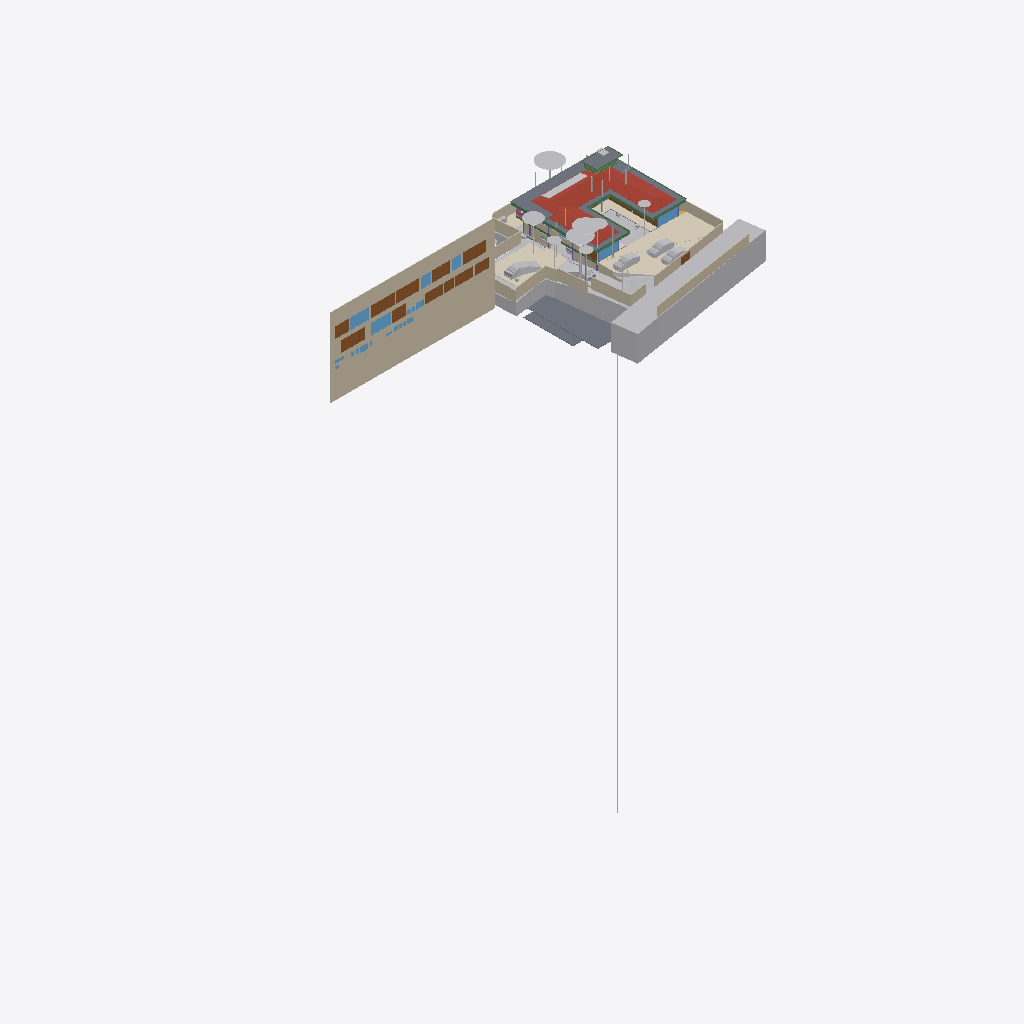
Isometric view of an IFC building model (IFC-SPF (STEP), schema IFC4X3, length unit metre), seen from the south-west, elements coloured by IFC class (only those large enough to see are counted): 40 other elements (light grey), 22 walls (beige), 15 doors (brown), 10 windows (light blue), 10 beams (green), 8 slabs (grey), 4 coverings (cream), 1 roof (red-brown), 1 railing (pink).
Extent 96.7 m × 45.5 m × 138.5 m (x, y, z). Storeys (12): Footing at -3.50 m; GF Floor Level at -2.70 m; GF at -2.65 m; Electrical at 0.00 m; Plumbing at 0.00 m; Road Level at 0.00 m; Areacalc at 0.00 m; FF at 0.45 m; FF Lintel at 3.15 m; schedule at 3.50 m; SF at 3.65 m; Terrace at 5.00 m. Elements (1192): 223 IfcBeam, 109 IfcWall, 108 IfcSlab, 94 IfcCovering, 75 IfcSwitchingDevice, 72 IfcPipeSegment, 55 IfcColumn, 47 IfcLightFixture, 41 IfcDoor, 39 IfcFurniture, 36 IfcWindow, 31 IfcElectricDistributionBoard.

HEADER;
FILE_DESCRIPTION(('ViewDefinition [CoordinationView]'),'2;1');
FILE_NAME('Manilal.ifc','2025-10-07T09:56:31+05:30',(''),(''),'IfcOpenShell 0.8.3-post1','Bonsai 0.8.3-post1','');
FILE_SCHEMA(('IFC4X3'));
ENDSEC;
DATA;
#24581=IFCPROJECT('2TuuvCHJz54PsFPcraEbH$',$,'My Project',$,$,$,$,(#53,#354),#24580);
#35019=IFCSITE('0lpfVeOW52QfroqLYyHNY2',$,'My Site',$,$,#28,$,$,$,$,$,$,$,$);
#35435=IFCBUILDING('0MzaWOaS178x5FMqOflU3C',$,'My Building',$,$,#33,$,$,$,$,$,$);
#30840=IFCBUILDINGSTOREY('09kFoqoxrCvB1_fcEsMZsQ',$,'FF',$,$,#38,$,$,$,$);
#33791=IFCBUILDINGSTOREY('0zoFHJ9PnFW80M$mIVDQW3',$,'GF',$,$,#258,$,$,$,$);
#35436=IFCBUILDINGSTOREY('0MckaoTknA3edZMUNhTyAK',$,'SF',$,$,#6262,$,$,$,$);
#35437=IFCBUILDINGSTOREY('0DtUgpQ1b6nBmkLmvc_ehu',$,'FF Lintel',$,$,#3248,$,$,$,$);
#35438=IFCBUILDINGSTOREY('2nxT8wHGnDX9t8LjuK$yoz',$,'Footing',$,$,#16334,$,$,$,$);
#35439=IFCBUILDINGSTOREY('2JRfeNnUP7R92jcKtKmwj5',$,'Electrical',$,$,#5283,$,$,$,$);
#35440=IFCBUILDINGSTOREY('0fi$VcvNr0Zu6wnPuK6jDB',$,'Plumbing',$,$,#12883,$,$,$,$);
#35441=IFCBUILDINGSTOREY('0qJiDzySr4lhgisX7t8beM',$,'GF Floor Level',$,$,#6749,$,$,$,$);
#35442=IFCBUILDINGSTOREY('33UZQ2TSvAg8IY4x5QCp2i',$,'schedule',$,$,#2336,$,$,$,$);
#35448=IFCBUILDINGSTOREY('3LpnsPikv4mRTBpfC3WQtx',$,'Road Level',$,$,#35447,$,$,$,$);
#35454=IFCBUILDINGSTOREY('2oUibsQsXAPxeAaTU5dGGW',$,'Terrace',$,$,#35453,$,$,$,$);
#35455=IFCBUILDINGSTOREY('3JrIAq4xL0avIQ8pEnV5X6',$,'Areacalc',$,$,#28105,$,$,$,$);
#26208=IFCWALL('39NBZ$Y4H9UeVfIVxICpeX',$,'Wall',$,$,#2341,#26207,'',$);
#29425=IFCGEOGRAPHICELEMENT('20M0x6_hv1D8u5ftoKpVy3',$,'Road',$,$,#29400,#29424,$,.TERRAIN.);
#19648=IFCROOF('188ChkeVP4PP3HZ1_FwQ2Y',$,'Roof',$,$,#19588,#19647,$,.HIP_ROOF.);
#6599=IFCGEOGRAPHICELEMENT('1mqx3WFMb0_xZzgY5_pKpf',$,'Site',$,$,#6441,#6598,$,.TERRAIN.);
#6804=IFCCOVERING('0wVm3FyC1DcRA3R7QYk_cw',$,'Covering',$,$,#104629,#6803,$,$);
#28131=IFCSLAB('39q3J0Avn2axyYxQecralg',$,'FF',$,$,#28123,#28130,$,$);
#13800=IFCCOVERING('03Ox3hl4j9nvRXKoGSaXGU',$,'Covering',$,$,#13792,#13799,$,$);
#16209=IFCSLAB('2Ni7UfUwb4of1NRt7pcP4e',$,'Slab',$,$,#16201,#16208,$,$);
#68931=IFCWALL('1WNacC15X0Xf0V_b60Qnrw',$,'Wall',$,$,#68916,#68930,$,$);
#16226=IFCSLAB('25EiGLyX5BKxeS54E7G1re',$,'Slab',$,$,#16214,#16225,$,$);
#49673=IFCSLAB('07r2B4jwr7$9NI9prgbzaX',$,'GF',$,$,#49665,#49672,$,$);
#19241=IFCEARTHWORKSFILL('1Znkwxu0n0meOY5Z$J5ocC',$,'New',$,$,#19208,#19240,$,.SLOPEFILL.);
#17773=IFCCOVERING('0_sfUdWJL30geCimsSdPtS',$,'Covering',$,$,#17761,#17772,$,$);
#14006=IFCEARTHWORKSCUT('3NfQzW2p90kemh8IGcUxhf',$,'roader',$,$,#13849,#14005,$,.PAVEMENTMILLING.);
#7198=IFCWALL('27WVA19Qv4efvQm6cWiqsn',$,'Wall',$,$,#7183,#7197,$,$);
#52375=IFCGEOGRAPHICELEMENT('3uYxZnds99jOH$HzfZr4nt',$,'Plaav','43dia, 135c',$,#52304,#52374,$,.VEGETATION.);
#18325=IFCBOREHOLE('1fqyZKm99FCB9RePUocI_6',$,'Borehole',$,$,#18304,#18324,$);
#16196=IFCSLAB('2HYCoI0uf8CwWU71Eeg8K8',$,'Slab',$,$,#16184,#16195,$,$);
#6852=IFCWALL('10l$0x7lzBbBMMGF1qxI0s',$,'Wall',$,$,#6830,#6851,$,$);
#7070=IFCWALL('1HPS5ge59FQA3Ucv4$dmpm',$,'Wall',$,$,#6754,#7069,$,$);
#6947=IFCWALL('2oOsi6buvCeB4sZT1ijFA2',$,'Wall',$,$,#6925,#6946,$,$);
#52147=IFCGEOGRAPHICELEMENT('00i077OX9F1QAiqaHlhRfb',$,'Plaav','32dia, 101c',$,#52076,#52146,$,.VEGETATION.);
#7055=IFCWALL('2Y2Bm57Cb8Exxz7st0aRUc',$,'Wall',$,$,#7026,#7054,$,$);
#27274=IFCSLAB('3CWvIDU8b5ovMmi84oWpbg',$,'Covering.004',$,$,#27266,#27273,$,.FLOOR.);
#52223=IFCGEOGRAPHICELEMENT('2hWh3TuZPCwB0qwf7zQl8W',$,'Plaav','48dia, 150c',$,#52152,#52222,$,.VEGETATION.);
#7158=IFCWALL('2UlyJbGOL47vem9W3W5T7b',$,'Wall',$,$,#7129,#7157,$,$);
#33349=IFCVEHICLE('2$JJjIzDr6fuhTHFNPOXyx',$,'Vehicle',$,$,#33326,#33348,$,$);
#42909=IFCDOOR('0ZbVB8BYT7bh7R3lS5K4Y7',$,'Door',$,$,#42886,#42908,'10',$,$,$,$,$);
#45196=IFCDOOR('0Cx741JWP34B0IOSsj8AwF',$,'Door',$,$,#45173,#45195,'03',$,$,$,$,$);
#32708=IFCVEHICLE('1yICD2o296ROLrpKuhe72z',$,'Vehicle',$,$,#109310,#32707,$,$);
#6967=IFCWALL('2QiW7TnGvAygi5PkoeW31n',$,'Wall',$,$,#6952,#6966,$,$);
#45100=IFCDOOR('3tvBACzP54zAu4dBSuBlEW',$,'Door',$,$,#45077,#45099,'04',$,$,$,$,$);
#42843=IFCDOOR('315c6MZvz2Vu3GScXjqG9Z',$,'Door',$,$,#42820,#42842,'8_9',$,$,$,$,$);
#53037=IFCGEOGRAPHICELEMENT('1t8_yIv7T9Iwdci473Ya_N',$,'Plaav','100dia, 32c',$,#52934,#53036,$,.VEGETATION.);
#7104=IFCWALL('1v3BeDslv3W8LfR3WiqTEd',$,'Wall',$,$,#7075,#7103,$,$);
#6886=IFCWALL('10RvTK_K97Xg3Zon6pJwxP',$,'Wall',$,$,#6857,#6885,$,$);
#43078=IFCWINDOW('2DeDtvcD95n9obXC_GiA8e',$,'Window',$,$,#43048,#43077,'11',$,$,$,$,$);
#33377=IFCVEHICLE('375bP1QIr5xwaw0xewwnFn',$,'Vehicle',$,$,#33354,#33376,$,$);
#126725=IFCVEHICLE('2w1OP_Z7HDsQq$WqRH72Eo',$,'Vehicle',$,$,#126774,#126738,$,$);
#82845=IFCWINDOW('2gioTK5hP9oPss3G6Q03Gx',$,'Window',$,$,#82815,#82844,'02',$,$,$,$,$);
#26087=IFCDOOR('14nYxT67979h0x8IodW7tf',$,'Door',$,$,#26064,#26086,'06',$,$,$,$,$);
#28118=IFCSLAB('2FJ3LPJyP5i9m96Y9aA2s2',$,'Verandah',$,$,#28110,#28117,$,$);
#17638=IFCWALL('2U66_ERPrD$A$2PTOc1bPA',$,'Wall',$,$,#17623,#17637,$,$);
#7021=IFCWALL('3MfSYaOiTA4AjSKpPvRhyi',$,'Wall',$,$,#6992,#7020,$,$);
#31333=IFCDOOR('1SLbyPnp1A9vNmoEJ7CsnC',$,'Door',$,$,#31310,#109140,'16',$,$,$,$,$);
#31366=IFCDOOR('27z1x9RsX6LgRJPHzITZpv',$,'Door',$,$,#31343,#109185,'18',$,$,$,$,$);
#24570=IFCWINDOW('3e$JQaRRzFH9WozykfD$tZ',$,'Window',$,$,#24460,#24569,'11',$,$,$,$,$);
#32789=IFCVEHICLE('0rzGDxo0H1CRYsT$ARQpVS',$,'Vehicle',$,$,#126769,#32788,$,$);
#43127=IFCDOOR('0LFTQmup1188idDF4qs$QS',$,'Door',$,$,#43104,#43126,'12',$,$,$,$,$);
#89375=IFCDOOR('0ismyRsjL7AvOieOoKLFLm',$,'Door',$,$,#89352,#89374,'01',$,$,$,$,$);
#109311=IFCVEHICLE('22hYSdUYjCqevIDD6sVVH1',$,'Vehicle',$,$,#109348,#109324,$,$);
#7178=IFCWALL('3DOK2PUDn3QwM2HLeZR6QD',$,'Wall',$,$,#7163,#7177,$,$);
#20459=IFCEARTHWORKSCUT('0lv4XU7zX8PPDYPdO7aOdg',$,'Cut',$,$,#20447,#20458,$,.BASE_EXCAVATION.);
#13787=IFCCOVERING('07ka7WgDv0nO2Dwi6RpJJI',$,'Covering',$,$,#13779,#13786,$,$);
#29351=IFCWINDOW('2LZJ1AvFfBbghYgOnSiaBb',$,'Window',$,$,#29321,#29350,'02',$,$,$,$,$);
#51459=IFCGEOGRAPHICELEMENT('1u9Vu38RXEhh_UPeYqTaju',$,'Theng','22dia, 70c',$,#51388,#51458,$,.VEGETATION.);
#7259=IFCWALL('2qQNxnpy98iB6JMyhLi2FK',$,'Wall',$,$,#7230,#7258,$,$);
#33545=IFCGEOGRAPHICELEMENT('3hzKcHmG15MBT$Lf89GHXN',$,'PureSite',$,$,#33382,#33544,$,.TERRAIN.);
#2503=IFCDOOR('37mQgnczv1g9Ewv5DQsnil',$,'Door',$,$,#2351,#127943,'25',$,$,$,$,$);
#24823=IFCWALL('1L3aCByCT2RR$DiJTF12wq',$,'Wall',$,$,#24808,#24822,$,$);
#18906=IFCBEAM('0qH_dKLj5CKhNXTG2DYY06',$,'Beam',$,$,#18880,#18905,$,$);
#18875=IFCBEAM('2C1gwTeIv6R8TmGo509jsR',$,'Beam',$,$,#18849,#18874,$,$);
#45148=IFCWINDOW('1dDo4P8$H5zBiQyvjwcA1W',$,'Window',$,$,#45125,#45147,'05',1.5,1.70000004768372,$,$,$);
#52795=IFCGEOGRAPHICELEMENT('2HKwYd2hP5kwYPwsxsi9gZ',$,'Theng','22dia, 70c',$,#52724,#52794,$,.VEGETATION.);
#19113=IFCWALL('1crKF7OzfEueqHOG3fDoho',$,'Wall',$,$,#19098,#19112,$,$);
#2980=IFCWALL('2oouJeu9XF0PkUjeEvxQOm',$,'Wall',$,$,#2965,#2979,$,$);
#42753=IFCWINDOW('2Oi5mWoHbF_gnh_9AC2HBl',$,'Window',$,$,#42730,#42752,'07',1.5,1.70000004768372,$,$,$);
#52585=IFCGEOGRAPHICELEMENT('0hsZNGz3r5Tu3GwqCRHqIa',$,'Theng','25dia, 80c',$,#52514,#52584,$,.VEGETATION.);
#18751=IFCBEAM('3msecch2zBUOeV2BkTlji6',$,'Beam',$,$,#18722,#18750,$,$);
#50980=IFCDOOR('2t8H1$Qmn75hjpQEbZl$51',$,'Door',$,$,#50957,#109215,'17',$,$,$,$,$);
#16243=IFCSLAB('1PyTS7F2LAWRr4yuGmSOaE',$,'Slab',$,$,#16231,#16242,$,$);
#52299=IFCGEOGRAPHICELEMENT('3MDxNaPHbBCuseLaSOAnvG',$,'Theng','27dia, 85c',$,#52228,#52298,$,.VEGETATION.);
#18813=IFCBEAM('3ZwR1mU3j4mRYH5GbVzWyx',$,'Beam',$,$,#18787,#18812,$,$);
#16718=IFCBEAM('3NjOYz9cT158x52OLX4IuM',$,'Beam',$,$,#16706,#16717,$,$);
#29453=IFCDOOR('2t$p1hgeX2Y9d6XgGeH1wU',$,'Door',$,$,#29430,#29452,'10',$,$,$,$,$);
#3240=IFCWALL('2FDZc$1Z57bgSDQnhsHhc1',$,'Wall',$,$,#3225,#3239,$,$);
#18782=IFCBEAM('10LxUqtgbFAQRhzIckOuGH',$,'Beam',$,$,#18756,#18781,$,$);
#6787=IFCDOOR('1uL9EDzeL19wcifriN_Oc$',$,'Door',$,$,#6764,#6786,$,1.79999995231628,3.0,$,$,$);
#18844=IFCBEAM('0q554weub4Iwu4PjffBSJv',$,'Beam',$,$,#18818,#18843,$,$);
#28903=IFCDOOR('0abo0sfkX2yO6I5W4AOpFJ',$,'Door',$,$,#28730,#28902,'8_9',$,$,$,$,$);
#31043=IFCEARTHWORKSFILL('3O_GobqT1E4v3eEFWom1zq',$,'Cube',$,$,#31017,#31042,$,.SLOPEFILL.);
#52071=IFCGEOGRAPHICELEMENT('2HxlE6G_91e9LYErU$Y34S',$,'Theng','24dia, 75c',$,#51942,#52070,$,.VEGETATION.);
#24262=IFCDOOR('1uJlX1khv2VPLMtET6vexc',$,'Door',$,$,#24239,#24261,'01',$,$,$,$,$);
#55295=IFCAIRTERMINALBOX('0DCFUThjX2XQ_1bX$oFkVb',$,'AirTerminalBox',$,$,#55257,#55294,$,$);
#52509=IFCGEOGRAPHICELEMENT('1TdNfY2DD3jxBXQWXRN6pI',$,'Plaav','35dia, 110c',$,#52380,#52508,$,.VEGETATION.);
#43400=IFCWINDOW('2FUxJIMIP8WeEaHO75uZ5y',$,'Window',$,$,#43363,#43399,'15',1.5,1.70000004768372,$,$,$);
#20534=IFCEARTHWORKSCUT('1orBtrQ6r9QBXstUuMTyak',$,'Cut',$,$,#20521,#20533,$,.BASE_EXCAVATION.);
#5895=IFCWINDOW('39fUEjXW5ElwQPPWsWi6zd',$,'Window',$,$,#5722,#5894,'23',1.5,1.70000004768372,$,$,$);
#20336=IFCEARTHWORKSCUT('1Tsuz9sRb3YODMAWko00m1',$,'Cut',$,$,#20323,#20335,$,.BASE_EXCAVATION.);
#6825=IFCWALL('0dMaumaK11Re$pxoZyVSQ9',$,'Wall',$,$,#6810,#6824,$,$);
#16579=IFCBEAM('2KiRdb_sj1xhSO7a1GJ4D5',$,'Beam',$,$,#16567,#16578,$,$);
#32680=IFCVEHICLE('09kCGSf$LDBwv0agp2PRhM',$,'Vehicle',$,$,#32142,#32679,$,$);
#19033=IFCWALL('1SwvN4fJvBKBKhVIqKXn0i',$,'Wall',$,$,#19018,#19032,$,$);
#14121=IFCUNITARYEQUIPMENT('1P6lCedvD5Xger8vGxUADY',$,'UnitaryEquipment',$,$,#14098,#14120,$,$);
#18687=IFCRAILING('2w0tP4HwL6TuQJ7VLixJL3',$,'Railing',$,'FRAMELESS_PANEL',#18663,#18686,$,.USERDEFINED.);
#13608=IFCSOLARDEVICE('2NoryxAJL8wg76hjq7Byl_',$,'SolarDevice',$,$,#13599,#13607,$,$);
#53305=IFCGEOGRAPHICELEMENT('0JCBWUW3bDYf6SdZoT5sft',$,'Theng','25dia, 80c',$,#53176,#53304,$,.VEGETATION.);
#56244=IFCBEAM('22$tp28gPD$eEii1Cu_NBP',$,'Beam',$,$,#56218,#56243,$,$);
#2640=IFCWALL('1zYAwAgZ94A9q2Xf$lP7Cn',$,'Wall',$,$,#2625,#2639,$,$);
#13594=IFCSOLARDEVICE('07RrhEOYvEvvhPUSO_SFeW',$,'SolarDevice',$,$,#13571,#13593,$,$);
#13636=IFCSOLARDEVICE('1NLWD$_lP99xok8FHiXBf3',$,'SolarDevice',$,$,#13627,#13635,$,$);
#13650=IFCSOLARDEVICE('2icZ0COM5FZA$904MkAnYe',$,'SolarDevice',$,$,#13641,#13649,$,$);
#13664=IFCSOLARDEVICE('3nXyxughj7Dh_4it51tkCh',$,'SolarDevice',$,$,#13655,#13663,$,$);
#13692=IFCSOLARDEVICE('3NOhCXTF1Em82ofZiZmE8w',$,'SolarDevice',$,$,#13683,#13691,$,$);
#13706=IFCSOLARDEVICE('3ZE0KWXOv4AA5psVNm9lcB',$,'SolarDevice',$,$,#13697,#13705,$,$);
#13720=IFCSOLARDEVICE('17OQILgOj1oxRESUqSAxjX',$,'SolarDevice',$,$,#13711,#13719,$,$);
#18968=IFCBEAM('1cQ_XveKf3IhgOfAWmUbUT',$,'Beam',$,$,#18942,#18967,$,$);
#37428=IFCWINDOW('0oGrqBU2TDcBkZ3jd4VcFG',$,'Window',$,$,#37391,#37427,'30',1.5,1.70000004768372,$,$,$);
#52719=IFCGEOGRAPHICELEMENT('3XubHE4kj7PQ$DpXvJgk9n',$,'Theng','24dia, 75c',$,#52590,#52718,$,.VEGETATION.);
#53171=IFCGEOGRAPHICELEMENT('1ed7kOzBzFsfr4ZZu7I5l9',$,'Plaav','29dia, 90c',$,#53042,#53170,$,.VEGETATION.);
#47409=IFCWINDOW('3ybMN8CHzD0feIMF99oHPU',$,'Window',$,$,#47372,#108839,'19',1.5,1.70000004768372,$,$,$);
ENDSEC;
